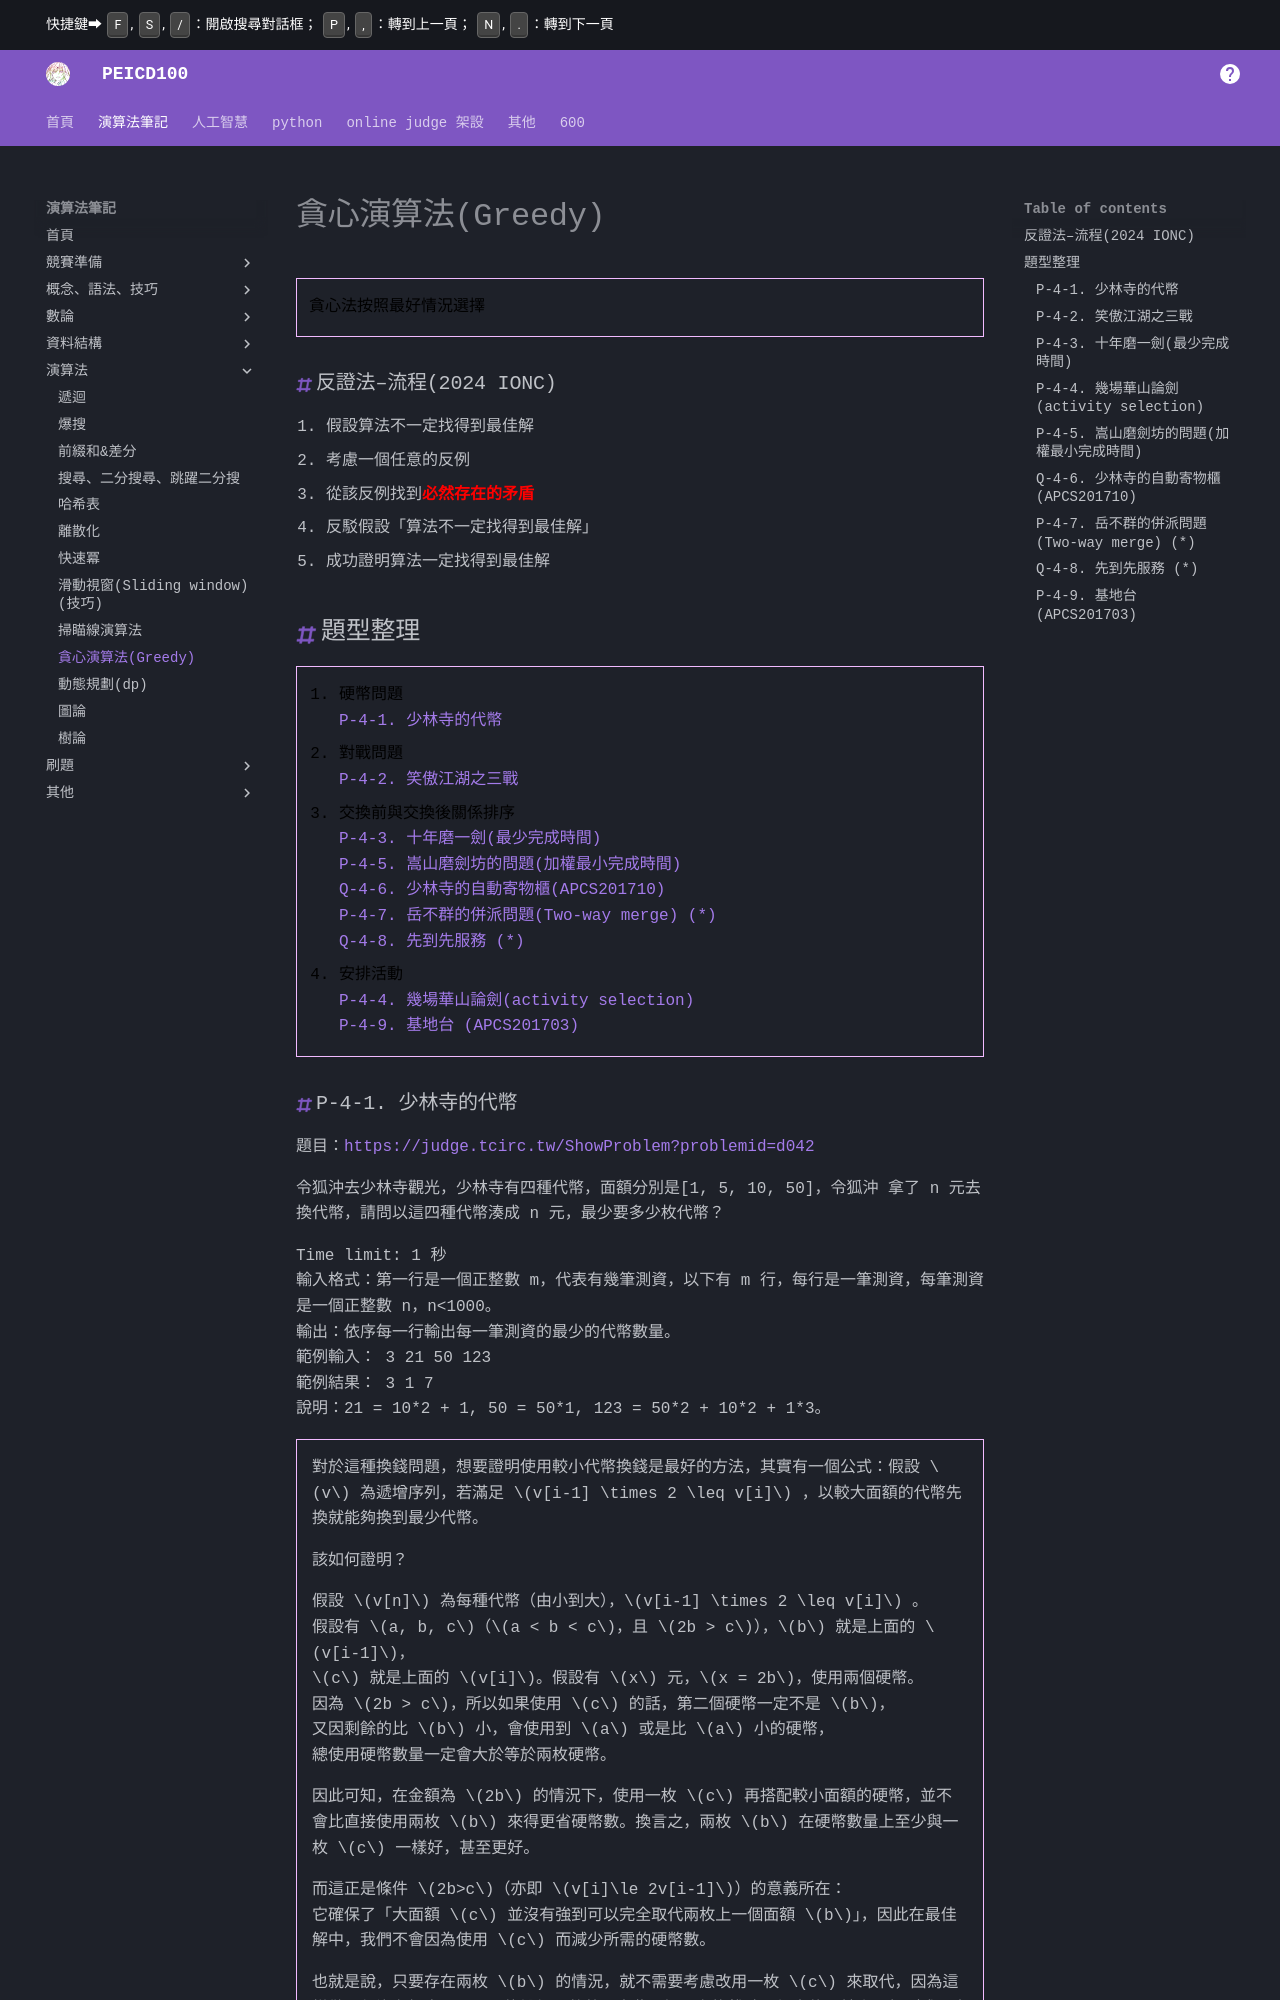

repository: PEICSOC/PEICSOC.github.io · page: md-演算法筆記/貪心演算法(Greedy).html · generator: mkdocs


# 貪心演算法(Greedy)
> 貪心法按照最好情況選擇

### 反證法--流程(2024 IONC)

1. 假設算法不一定找得到最佳解
2. 考慮一個任意的反例
4. 從該反例找到<font color="#f00"><b>必然存在的矛盾</b></font>
5. 反駁假設「算法不一定找得到最佳解」
6. 成功證明算法一定找得到最佳解

## 題型整理
 
>1. 硬幣問題   
>[P-4-1. 少林寺的代幣](#p-4-1-少林寺的代幣)  
>2. 對戰問題   
>[P-4-2. 笑傲江湖之三戰](#p-4-2-笑傲江湖之三戰)  
>3. 交換前與交換後關係排序   
>[P-4-3. 十年磨一劍(最少完成時間)](#p-4-3-十年磨一劍最少完成時間)   
>[P-4-5. 嵩山磨劍坊的問題(加權最小完成時間)](#p-4-5-嵩山磨劍坊的問題加權最小完成時間)   
>[Q-4-6. 少林寺的自動寄物櫃(APCS201710)](#q-4-6-少林寺的自動寄物櫃apcs201710)   
>[P-4-7. 岳不群的併派問題(Two-way merge) (*)](#p-4-7-岳不群的併派問題two-way-merge-)   
>[Q-4-8. 先到先服務 (*)](#q-4-8-先到先服務-)   
>4. 安排活動   
>[P-4-4. 幾場華山論劍(activity selection)](#p-4-4-幾場華山論劍activity-selection)   
>[P-4-9. 基地台 (APCS201703)](#p-4-9-基地台-apcs201703)
